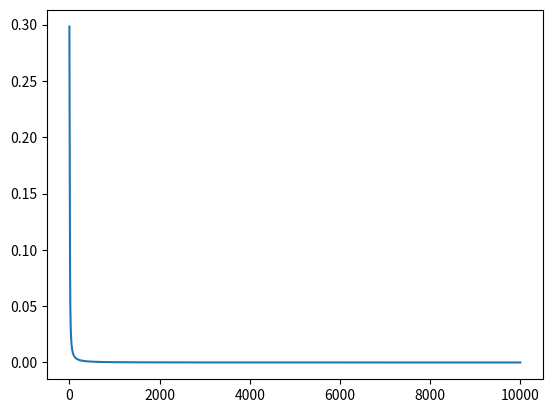

Source code (Python):
import matplotlib.pyplot as plot
from numpy import *

def Sigmoid(X):
    return 1.0/(1+exp(-X))

def Forward(Input, NN, Learning_Rate):
    for Layer in NN:
        I, W, B, O, DW, DB = Layer
        I[:] = Input
        W[:] = W - DW*Learning_Rate
        B[:] = B - DB*Learning_Rate
        O[:] = array(list(map(Sigmoid, dot(W, I)+B)))
        Input = O
    return Input

def Backward(Error, NN):
    for Layer in NN[::-1]:
        I, W, B, O, DW, DB = Layer
        #Sigmoid_D = O*(ones(O.shape)-O)
        Delta = Error*O*(ones(O.shape)-O)
        DW[:] = dot(transpose([Delta]), [I])
        DB[:] = Delta
        Error = dot(Delta, W)
    return Error

def BP(Input, NN, Output, Learning_Rate):
    O = Forward(Input, NN, Learning_Rate)
    Error = Output - O
    #Energy_D = -Error
    Backward(-Error, NN)
    return (O, Error)

Input=array([0.05, 0.10])
NN=[( zeros(2), array([(0.15, 0.20), (0.25, 0.30)]), array([0.35, 0.35]), zeros(2), zeros([2, 2]), zeros(2) ),
    ( zeros(2), array([(0.40, 0.45), (0.50, 0.55)]), array([0.60, 0.60]), zeros(2), zeros([2, 2]), zeros(2) )
    ]
Output=array([0.01, 0.99])

Learning_Rate=1/2

Count=10000

Plot_X = []
Plot_Y = []

for i in range(Count):
    O, Error = BP(Input, NN, Output, Learning_Rate)
    
    Distance = dot(Error, Error)/2

    Plot_X.append(i)
    Plot_Y.append(Distance)

print("O=", O)
print("Error=", Error)

print("Distance=", Distance)

plot.plot(Plot_X, Plot_Y)
plot.show()
